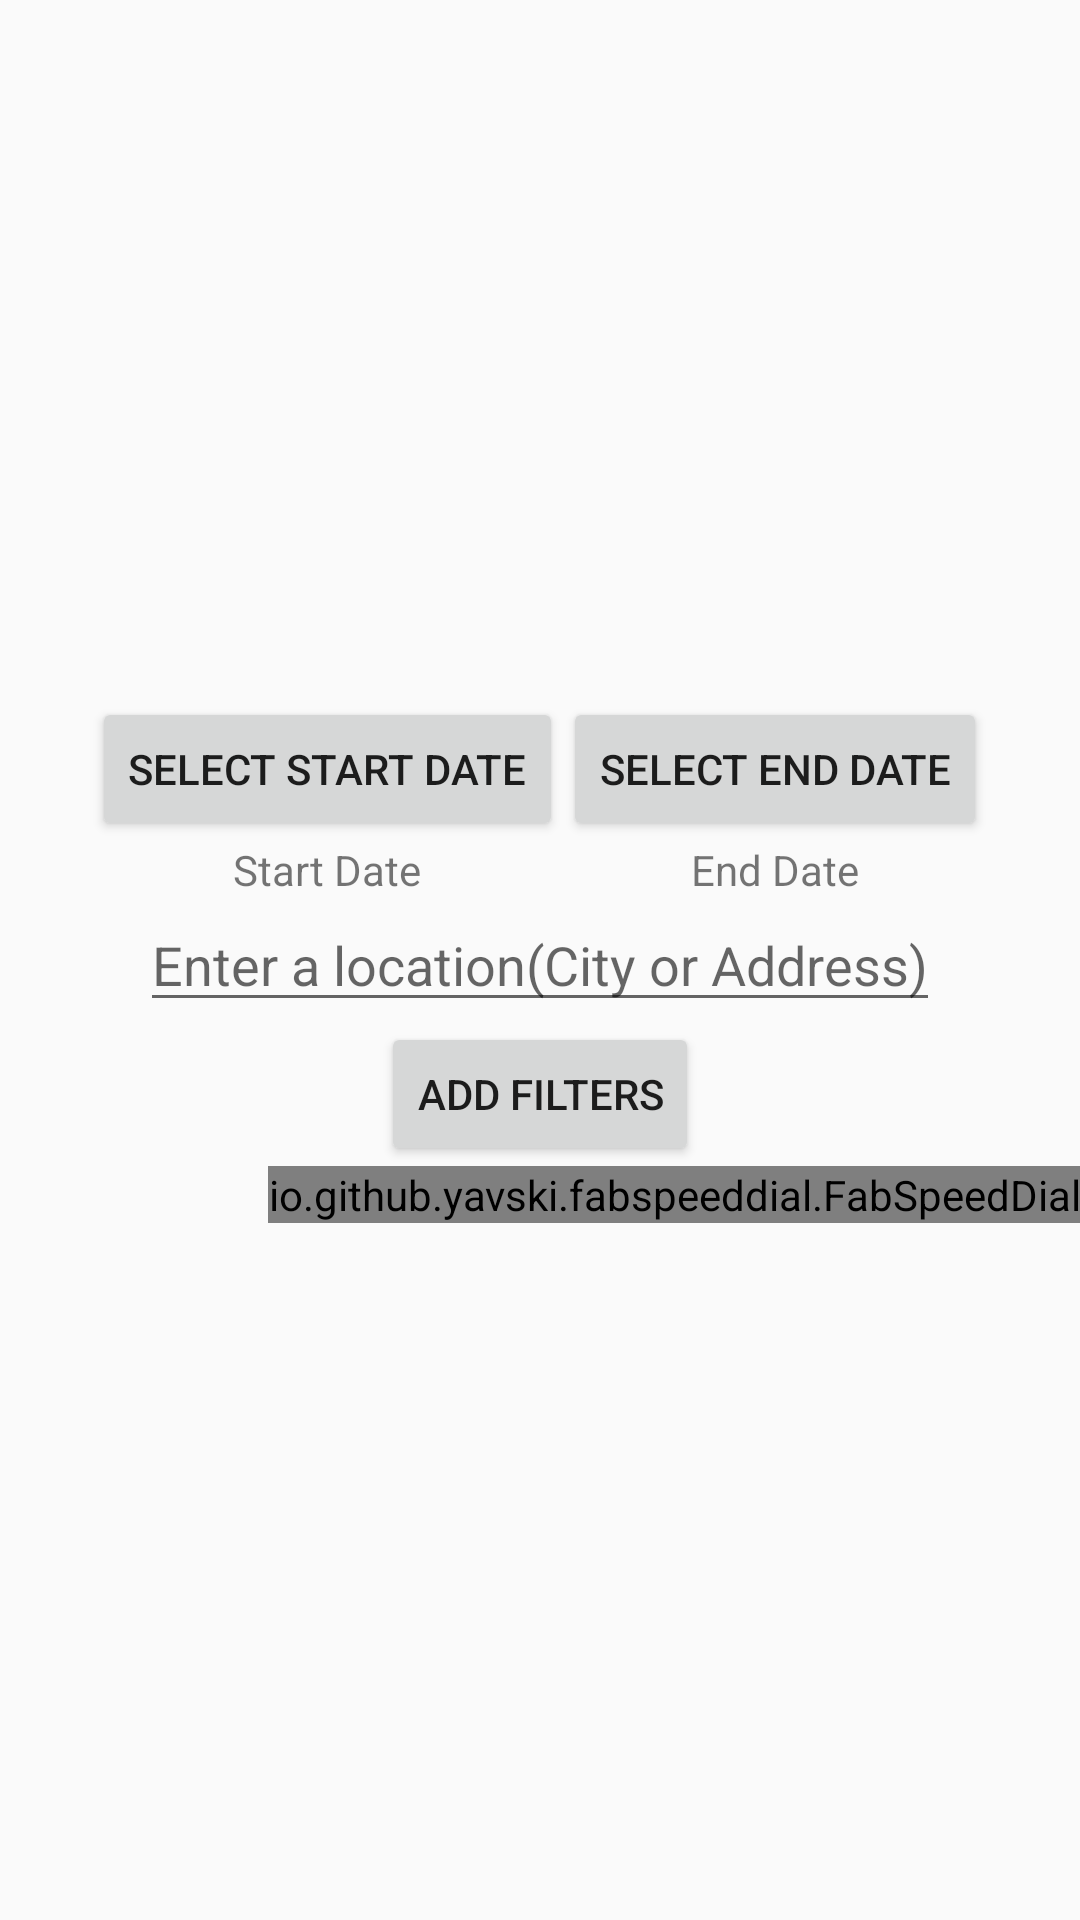

Reconstruct the res/layout file that produces this screen, plus the resources it refers to.
<!-- AndroidManifest.xml: application theme AppTheme -->
<!-- res/layout/activity_search.xml -->
<?xml version="1.0" encoding="utf-8"?>
<LinearLayout xmlns:android="http://schemas.android.com/apk/res/android"
    xmlns:app="http://schemas.android.com/apk/res-auto"
    xmlns:tools="http://schemas.android.com/tools"
    android:layout_width="match_parent"
    android:layout_height="match_parent"
    android:gravity="center"
    android:orientation="vertical"
    tools:context=".Client.Search.SearchActivity">

    <LinearLayout
        android:layout_width="wrap_content"
        android:layout_height="wrap_content">

        <LinearLayout
            android:layout_width="wrap_content"
            android:layout_height="wrap_content"
            android:gravity="center"
            android:orientation="vertical">

            <Button
                android:id="@+id/start_date_pick"
                android:layout_width="wrap_content"
                android:layout_height="wrap_content"
                android:text="Select Start Date" />

            <TextView
                android:id="@+id/start_date"
                android:layout_width="wrap_content"
                android:layout_height="wrap_content"
                android:text="Start Date" />

        </LinearLayout>

        <LinearLayout
            android:layout_width="wrap_content"
            android:layout_height="wrap_content"
            android:gravity="center"
            android:orientation="vertical">

            <Button
                android:id="@+id/end_date_pick"
                android:layout_width="wrap_content"
                android:layout_height="wrap_content"
                android:text="Select End Date" />

            <TextView
                android:id="@+id/end_date"
                android:layout_width="wrap_content"
                android:layout_height="wrap_content"
                android:text="End Date" />
        </LinearLayout>


    </LinearLayout>

    <LinearLayout
        android:layout_width="match_parent"
        android:layout_height="wrap_content"
        android:gravity="center">

        <EditText
            android:id="@+id/location_id"
            android:layout_width="wrap_content"
            android:layout_height="wrap_content"
            android:hint="Enter a location(City or Address)" />
    </LinearLayout>

    <Button
        android:id="@+id/filter_button"
        android:layout_width="wrap_content"
        android:layout_height="wrap_content"
        android:text="Add filters" />

    <io.github.yavski.fabspeeddial.FabSpeedDial
        android:id="@+id/search_speed_dial"
        android:layout_width="wrap_content"
        android:layout_height="wrap_content"
        android:layout_gravity="bottom|end"
        app:fabGravity="bottom_end"
        app:fabMenu="@menu/search_menu"
        app:miniFabBackgroundTint="@android:color/white"
        app:miniFabDrawableTint="?attr/colorPrimaryDark"
        app:miniFabTitleTextColor="?attr/colorPrimaryDark"
        tools:layout_editor_absoluteX="395dp"
        tools:layout_editor_absoluteY="586dp" />

</LinearLayout>
<!-- resources referenced by this layout -->
<resources>
  <style name="AppTheme" parent="Base.Theme.MaterialComponents.Light.Bridge">
          
          <item name="colorPrimary">@color/colorPrimary</item>
          <item name="colorPrimaryDark">@color/lightOrange</item>
          <item name="colorAccent">@color/colorAccent</item>
          <item name="windowActionBar">true</item>
      </style>
  <color name="colorPrimary">#FF8800</color>
  <color name="lightOrange">#F4B684</color>
  <color name="colorAccent">#D81B60</color>
</resources>
